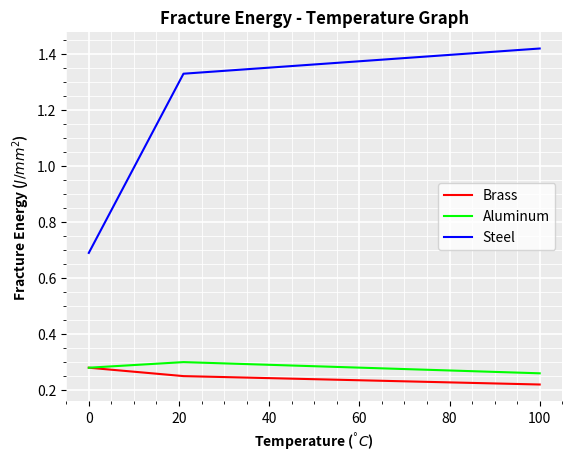

Here is the Python script that generated this plot:
import matplotlib.pyplot as plt

y1 = [0.28, 0.25, 0.22]
y2 = [0.28, 0.30, 0.26]
y3 = [0.69, 1.33, 1.42]
x = [0, 21, 100]
fig, ax = plt.subplots()
ax.plot(x, y1, color="#FF0000")
ax.plot(x, y2, color="#00FF00")
ax.plot(x, y3, color="#0000FF")
ax.set_facecolor('#EBEBEB')
ax.set_axisbelow(True)
[ax.spines[side].set_visible(False) for side in ax.spines]
ax.grid()
ax.grid(which='major', color='white', linewidth=1.2)
ax.grid(which='minor', color='white', linewidth=0.6)
ax.minorticks_on()
ax.set_xlabel('Temperature ($^\\degree C$)', fontweight ='bold')
ax.set_ylabel('Fracture Energy ($J/mm^2$)', fontweight ='bold')
ax.set_title("Fracture Energy - Temperature Graph", fontweight ='bold')
ax.legend(['Brass', 'Aluminum', 'Steel'], loc='best')
# plt.show()
plt.savefig("ENGG103 Lab 2.png", format='png', dpi=2500, bbox_inches='tight')